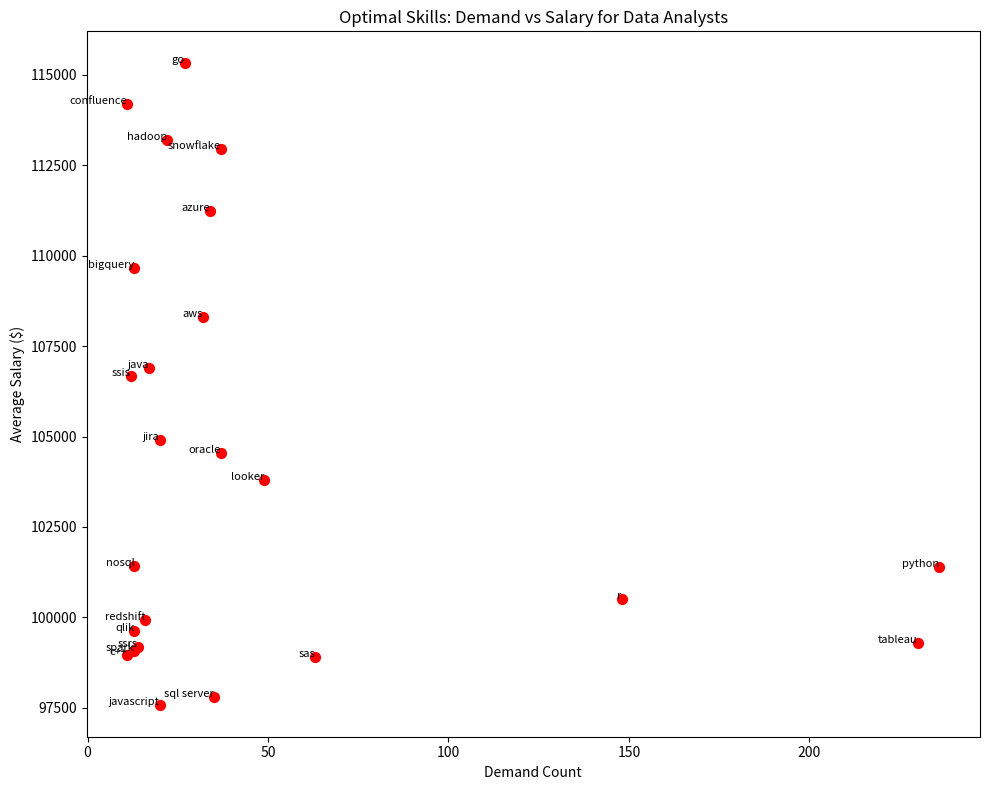

Write the Python code that produced this figure.
import json
import pandas as pd
import matplotlib.pyplot as plt

# JSON data from results
data = [
  {
    "skill_id": 8,
    "skills": "go",
    "demand_count": "27",
    "avg_salary": "115320"
  },
  {
    "skill_id": 234,
    "skills": "confluence",
    "demand_count": "11",
    "avg_salary": "114210"
  },
  {
    "skill_id": 97,
    "skills": "hadoop",
    "demand_count": "22",
    "avg_salary": "113193"
  },
  {
    "skill_id": 80,
    "skills": "snowflake",
    "demand_count": "37",
    "avg_salary": "112948"
  },
  {
    "skill_id": 74,
    "skills": "azure",
    "demand_count": "34",
    "avg_salary": "111225"
  },
  {
    "skill_id": 77,
    "skills": "bigquery",
    "demand_count": "13",
    "avg_salary": "109654"
  },
  {
    "skill_id": 76,
    "skills": "aws",
    "demand_count": "32",
    "avg_salary": "108317"
  },
  {
    "skill_id": 4,
    "skills": "java",
    "demand_count": "17",
    "avg_salary": "106906"
  },
  {
    "skill_id": 194,
    "skills": "ssis",
    "demand_count": "12",
    "avg_salary": "106683"
  },
  {
    "skill_id": 233,
    "skills": "jira",
    "demand_count": "20",
    "avg_salary": "104918"
  },
  {
    "skill_id": 79,
    "skills": "oracle",
    "demand_count": "37",
    "avg_salary": "104534"
  },
  {
    "skill_id": 185,
    "skills": "looker",
    "demand_count": "49",
    "avg_salary": "103795"
  },
  {
    "skill_id": 2,
    "skills": "nosql",
    "demand_count": "13",
    "avg_salary": "101414"
  },
  {
    "skill_id": 1,
    "skills": "python",
    "demand_count": "236",
    "avg_salary": "101397"
  },
  {
    "skill_id": 5,
    "skills": "r",
    "demand_count": "148",
    "avg_salary": "100499"
  },
  {
    "skill_id": 78,
    "skills": "redshift",
    "demand_count": "16",
    "avg_salary": "99936"
  },
  {
    "skill_id": 187,
    "skills": "qlik",
    "demand_count": "13",
    "avg_salary": "99631"
  },
  {
    "skill_id": 182,
    "skills": "tableau",
    "demand_count": "230",
    "avg_salary": "99288"
  },
  {
    "skill_id": 197,
    "skills": "ssrs",
    "demand_count": "14",
    "avg_salary": "99171"
  },
  {
    "skill_id": 92,
    "skills": "spark",
    "demand_count": "13",
    "avg_salary": "99077"
  },
  {
    "skill_id": 13,
    "skills": "c++",
    "demand_count": "11",
    "avg_salary": "98958"
  },
  {
    "skill_id": 186,
    "skills": "sas",
    "demand_count": "63",
    "avg_salary": "98902"
  },
  {
    "skill_id": 7,
    "skills": "sas",
    "demand_count": "63",
    "avg_salary": "98902"
  },
  {
    "skill_id": 61,
    "skills": "sql server",
    "demand_count": "35",
    "avg_salary": "97786"
  },
  {
    "skill_id": 9,
    "skills": "javascript",
    "demand_count": "20",
    "avg_salary": "97587"
  }
]

# Load into DataFrame
df = pd.DataFrame(data)
df['demand_count'] = pd.to_numeric(df['demand_count'])
df['avg_salary'] = pd.to_numeric(df['avg_salary'])
df = df.drop_duplicates(subset=['skills'])  # Remove duplicates

# Plot
fig, ax = plt.subplots(figsize=(10, 8))
ax.scatter(df['demand_count'], df['avg_salary'], s=50, color='red')
for i, txt in enumerate(df['skills']):
    ax.annotate(txt, (df['demand_count'].iloc[i], df['avg_salary'].iloc[i]), fontsize=8, ha='right')
ax.set_xlabel('Demand Count')
ax.set_ylabel('Average Salary ($)')
ax.set_title('Optimal Skills: Demand vs Salary for Data Analysts')
plt.tight_layout()
plt.savefig('optimal_skills_scatter.png')  # Save to file